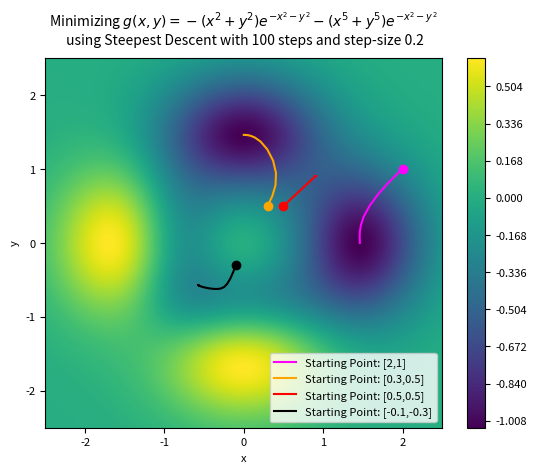

Python code for this plot: (Note: this script raises an exception after producing the figure.)
# Importing libraries
import numpy as np
import matplotlib.pyplot as plt
import random
plt.rcParams.update({'font.size': 8})

# Defining the domain
x_min, x_max = -2.5, 2.5
y_min, y_max = -2.5, 2.5


# Defining the function
def f(x,y):
    return (-x**2-y**2)*np.exp(-x**2-y**2)+(-x**5-y**5)*np.exp(-x**2-y**2)

# Defining the derivative of the function
def dfdx(x,y):
    return x*np.exp(-x**2-y**2)*(2*x**5-5*x**3+2*x**2-2+2*y**5+2*y**2)

def dfdy(x,y):
    return y*np.exp(-x**2-y**2)*(2*y**5-5*y**3+2*y**2-2+2*x**5+2*x**2)


# Generating 1000 evenly spaced x,y intervals to evaluate the function
x=np.linspace(x_min,x_max,1000)
y=np.linspace(y_min,y_max,1000)

# Creating a gridspace for the graph and evaluating z
X,Y = np.meshgrid(x,y)
Z=f(X,Y)

# Steepest descent algorithm
def steepest_descent(start_x, start_y):
    number_steps = 100
    previous_guess_x = start_x
    previous_guess_y = start_y
    historic_steps = np.array([start_x,start_y])
    step_size = 0.2
    i = 1
    while i <= number_steps:
        grad = np.array([dfdx(previous_guess_x,previous_guess_y),dfdy(previous_guess_x,previous_guess_y)])
        new_guess = np.array([previous_guess_x, previous_guess_y]) - step_size*grad
        previous_guess_x = new_guess[0]
        previous_guess_y = new_guess[1]
        historic_steps = np.vstack((historic_steps,np.array([previous_guess_x, previous_guess_y])))
        i+=1
    return historic_steps

# Plotting minimization for different starting points
starting_points = [[2,1], [0.3,0.5], [0.5,0.5], [-0.1, -0.3]]
colors = ["magenta", "orange", "red", "black"]
for (start_x, start_y), color in zip(starting_points, colors):
    historic_steps = steepest_descent(start_x, start_y)
    plt.plot(historic_steps[:,0], historic_steps[:,1], color = color, label = f"Starting Point: [{start_x},{start_y}]")
    plt.plot(start_x,start_y, color = color, marker = 'o')

# Plotting the rest of the graph
plt.contourf(X,Y,Z, 500,cmap = 'viridis')
plt.colorbar()
plt.xlabel('x')
plt.ylabel('y')
g = r"$g(x,y) = -(x^2+y^2)e^{-x^2-y^2}-(x^5+y^5)e^{-x^2-y^2}$"
plt.title(r"Minimizing "+ g + "\n using Steepest Descent with 100 steps and step-size 0.2", size = 10, pad = 10)

plt.xlim(x_min,x_max)
plt.ylim(y_min,y_max)

plt.legend(loc = "lower right")

plt.savefig(f"results/minimize_g_steepest_descent.png", dpi = 300)

